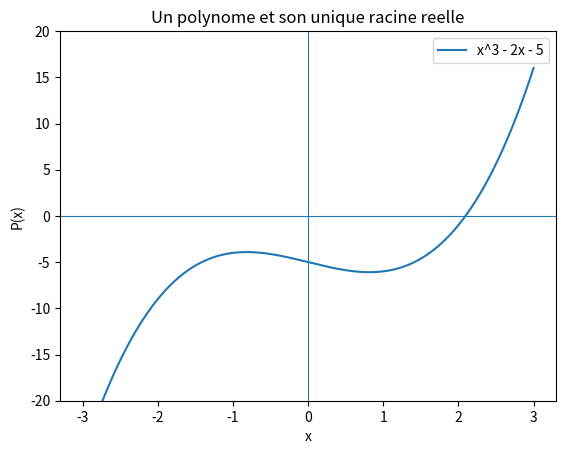

This chart was generated by the following Python code:
# TP3

# exo1.1
print("exo 1.1")
def evaluer_naif(P, x):
    total = 0
    for i in range(len(P)):
        total = total + P[i] * x ** i
    return total

print(evaluer_naif([2, 3, 0, 5], 2))
print()

# exo2.1
print("exo 2.1")
def evaluer(P, x):

    total = 0
    for coefficient in reversed(P):
        total = total * x + coefficient
    return total

P = [2, 3, 0, 5]
ok = True
for x in (-2, 0, 1, 2, 10):
    a = evaluer_naif(P, x)
    b = evaluer(P, x)
    print(x, a, b)
    if a != b:
        ok = False
print(ok)
print()

# exo2.2 correction utilisé
print("exo 2.2")
import time

for degre in (1000, 5000, 20000):
    P = [1] * (degre + 1)

    debut = time.perf_counter()
    a = evaluer_naif(P, 1.0001)
    t_naif = time.perf_counter() - debut

    debut = time.perf_counter()
    b = evaluer(P, 1.0001)
    t_horner = time.perf_counter() - debut

    print(f"degre {degre:>6} : naif {t_naif:.5f} s | horner {t_horner:.5f} s "
          f"| rapport {t_naif / t_horner:.1f}")


# exo2.3
print("exo 2.3")
for degre in (200, 400, 800):
    P = [1] * (degre + 1)

    t_naif = 1000
    t_horner = 1000
    for essai in range(200):
        debut = time.perf_counter()
        a = evaluer_naif(P, 3)
        t = time.perf_counter() - debut
        if t < t_naif:
            t_naif = t

        debut = time.perf_counter()
        b = evaluer(P, 3)
        t = time.perf_counter() - debut
        if t < t_horner:
            t_horner = t

    print(f"degre {degre:>4} : rapport {t_naif / t_horner:.1f}")


# exo3.1
print("exo 3.1")
def deriver(P):
    resultat = []
    for i in range(1, len(P)):
        resultat.append(i * P[i])
    return resultat

print(deriver([2, 3, 0, 5]))
print()

# exo4.1
print("exo 4.1")
def dichotomie(f, a, b, tolerance=1e-12):
    fa = f(a)
    fb = f(b)
    if fa == 0:
        return a
    if fb == 0:
        return b
    if fa * fb > 0:
        raise ValueError("f(a) et f(b) doivent etre de signes opposes")

    while b - a > tolerance:
        milieu = (a + b) / 2
        if f(a) * f(milieu) <= 0:
            b = milieu
        else:
            a = milieu
    return (a + b) / 2

def carre_moins_deux(x):
    return x * x - 2

racine = dichotomie(carre_moins_deux, 0, 2)
print(racine)
print()

# exo4.2
print("exo 4.2")
def newton(P, depart, tolerance=1e-12, tours_max=100):
    derivee = deriver(P)
    x = float(depart)
    for tour in range(tours_max):
        valeur = evaluer(P, x)
        pente = evaluer(derivee, x)
        if pente == 0:
            raise ZeroDivisionError("tangente horizontale")
        suivant = x - valeur / pente
        if abs(suivant - x) <= tolerance * max(1.0, abs(suivant)):
            return suivant, tour + 1
        x = suivant
    raise RuntimeError("pas de convergence en " + str(tours_max) + " tours")

Q = [-5, -2, 0, 1]
racine, tours = newton(Q, 2)
print(racine, "en", tours, "tours")
print()

# exo4.3
print("exo 4.3")
def newton_trace(P, depart, tours):

    derivee = deriver(P)
    x = float(depart)
    trajet = [x]
    for i in range(tours):
        pente = evaluer(derivee, x)
        if pente == 0:
            break
        x = x - evaluer(P, x) / pente
        trajet.append(x)
    return trajet

R = [2, -2, 0, 1]
print("trajet :", newton_trace(R, 0, 8))

try:
    print(newton(R, 0))
except RuntimeError as erreur:
    print("echec :", erreur)
print()

# exo4.4
print("exo 4.4")
Q = [-5, -2, 0, 1]
for depart in (2, 0):
    racine, tours = newton(Q, depart)
    print(f"depart {depart:>2} : {tours:>2} tours, racine {racine:.9f}")

print()

# exo5.1 correction utilisé
print("exo 5.1")
import matplotlib.pyplot as plt

Q = [-5, -2, 0, 1]

xs = []
ys = []
for i in range(-300, 301):
    x = i / 100
    xs.append(x)
    ys.append(evaluer(Q, x))

plt.figure()
plt.plot(xs, ys, label="x^3 - 2x - 5")
plt.axhline(0, linewidth=0.8)
plt.axvline(0, linewidth=0.8)
plt.ylim(-20, 20)
plt.xlabel("x")
plt.ylabel("P(x)")
plt.legend()
plt.title("Un polynome et son unique racine reelle")
plt.show()

coupes = 0
for i in range(len(ys) - 1):
    if ys[i] * ys[i + 1] < 0:
        coupes = coupes + 1

print("Nombre de fois ou la courbe coupe l'axe :", coupes)
print("La racine est pres de 2.0945 (c'est celle trouvee par Newton).")
print("Un polynome de degre 3 a 3 racines complexes. Les 2 autres sont")
print("complexes conjuguees, donc on ne les voit pas sur un trace reel.")
print()

# exo6.1
print("exo 6.1")
def somme(P, Q):

    longueur = max(len(P), len(Q))
    P = P + [0] * (longueur - len(P))
    Q = Q + [0] * (longueur - len(Q))
    resultat = []
    for i in range(longueur):
        resultat.append(P[i] + Q[i])
    return resultat

def produit_poly(P, Q):
    if len(P) == 0 or len(Q) == 0:
        return []
    R = [0] * (len(P) + len(Q) - 1)
    for i in range(len(P)):
        for j in range(len(Q)):
            R[i + j] = R[i + j] + P[i] * Q[j]
    return R

print(somme([1, 2], [0, 0, 3]))
print(produit_poly([1, 1], [1, 1]))
print(produit_poly([-1, 1], [1, 1]))
print()

# exo6.2
print("exo 6.2")
binome = [1]
for i in range(10):
    binome = produit_poly(binome, [1, 1])

print(binome)
print()

# exo7.1 correction utilisé
print("exo 7.1")
import math

def derivee_avant(f, x, h):
    return (f(x + h) - f(x)) / h

def derivee_centree(f, x, h):
    return (f(x + h) - f(x - h)) / (2 * h)

exacte = math.cos(1.0)

for h in (1e-1, 1e-2, 1e-4, 1e-6, 1e-8, 1e-10, 1e-12):
    e_avant = abs(derivee_avant(math.sin, 1.0, h) - exacte)
    e_centree = abs(derivee_centree(math.sin, 1.0, h) - exacte)
    print(f"h = {h:.0e} : avant {e_avant:.1e} | centree {e_centree:.1e}")
print()

# exo8.1 correction utilisé
print("exo 8.1")
def rectangles(f, a, b, n):
    h = (b - a) / n
    total = 0
    for i in range(n):
        total = total + f(a + i * h)
    return h * total

def trapezes(f, a, b, n):
    h = (b - a) / n
    interieur = 0
    for i in range(1, n):
        interieur = interieur + f(a + i * h)
    return h * ((f(a) + f(b)) / 2 + interieur)

def simpson(f, a, b, n):

    if n % 2 == 1:
        n = n + 1
    h = (b - a) / n
    impairs = 0
    for i in range(1, n, 2):
        impairs = impairs + f(a + i * h)
    pairs = 0
    for i in range(2, n, 2):
        pairs = pairs + f(a + i * h)
    return h / 3 * (f(a) + f(b) + 4 * impairs + 2 * pairs)

def carre(x):
    return x * x

for n in (10, 100, 1000):
    e_rect = abs(rectangles(carre, 0, 1, n) - 1 / 3)
    e_trap = abs(trapezes(carre, 0, 1, n) - 1 / 3)
    e_simp = abs(simpson(carre, 0, 1, n) - 1 / 3)
    print(f"n = {n:>4} : rectangles {e_rect:.1e} | trapezes {e_trap:.1e} | simpson {e_simp:.1e}")

print()

# exo8.2 correction utilisé
print("exo 8.2")
def f(x):
    return 4 / (1 + x * x)

approx_trap = trapezes(f, 0, 1, 1000)
approx_simp = simpson(f, 0, 1, 1000)

print("math.pi :", math.pi)
print("trapezes :", approx_trap, " erreur :", abs(approx_trap - math.pi))
print("simpson :", approx_simp, " erreur :", abs(approx_simp - math.pi))
print()
